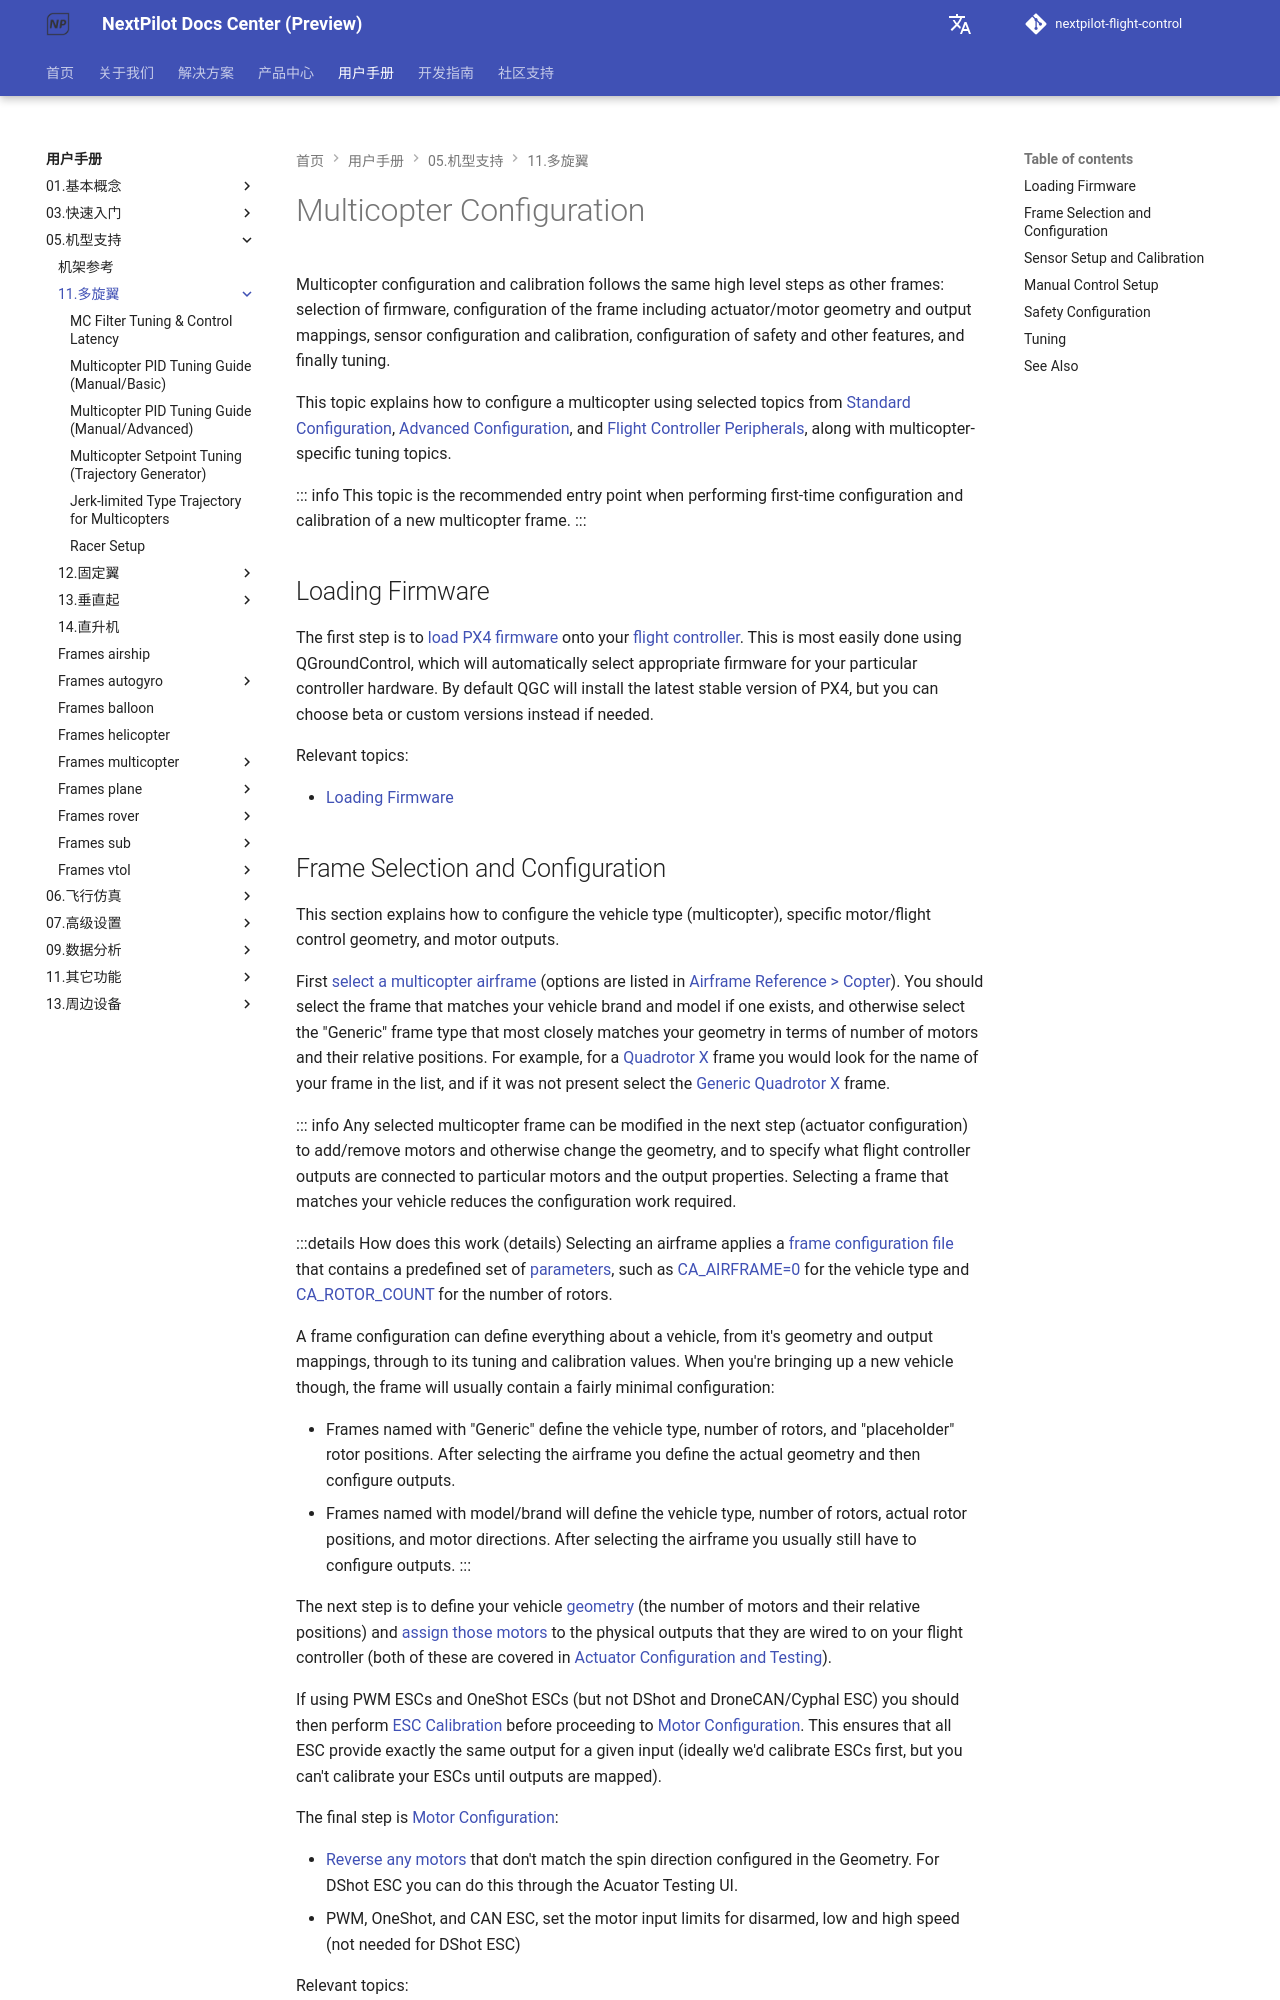

repository: nextpilot/nextpilot-flight-control · page: en/manual/05.机型支持/11.多旋翼/index.html · generator: mkdocs

# Multicopter Configuration

Multicopter configuration and calibration follows the same high level steps as other frames: selection of firmware, configuration of the frame including actuator/motor geometry and output mappings, sensor configuration and calibration, configuration of safety and other features, and finally tuning.

This topic explains how to configure a multicopter using selected topics from [Standard Configuration](../07.标准配置/index.md), [Advanced Configuration](../19.高级调参/index.md), and [Flight Controller Peripherals](../21.周边设备/index.md), along with multicopter-specific tuning topics.

::: info
This topic is the recommended entry point when performing first-time configuration and calibration of a new multicopter frame.
:::

## Loading Firmware

The first step is to [load PX4 firmware](../07.标准配置/01.upload-firmware.md) onto your [flight controller](../01.基本概念/index.md).
This is most easily done using QGroundControl, which will automatically select appropriate firmware for your particular controller hardware.
By default QGC will install the latest stable version of PX4, but you can choose beta or custom versions instead if needed.

Relevant topics:

- [Loading Firmware](../07.标准配置/01.upload-firmware.md)
